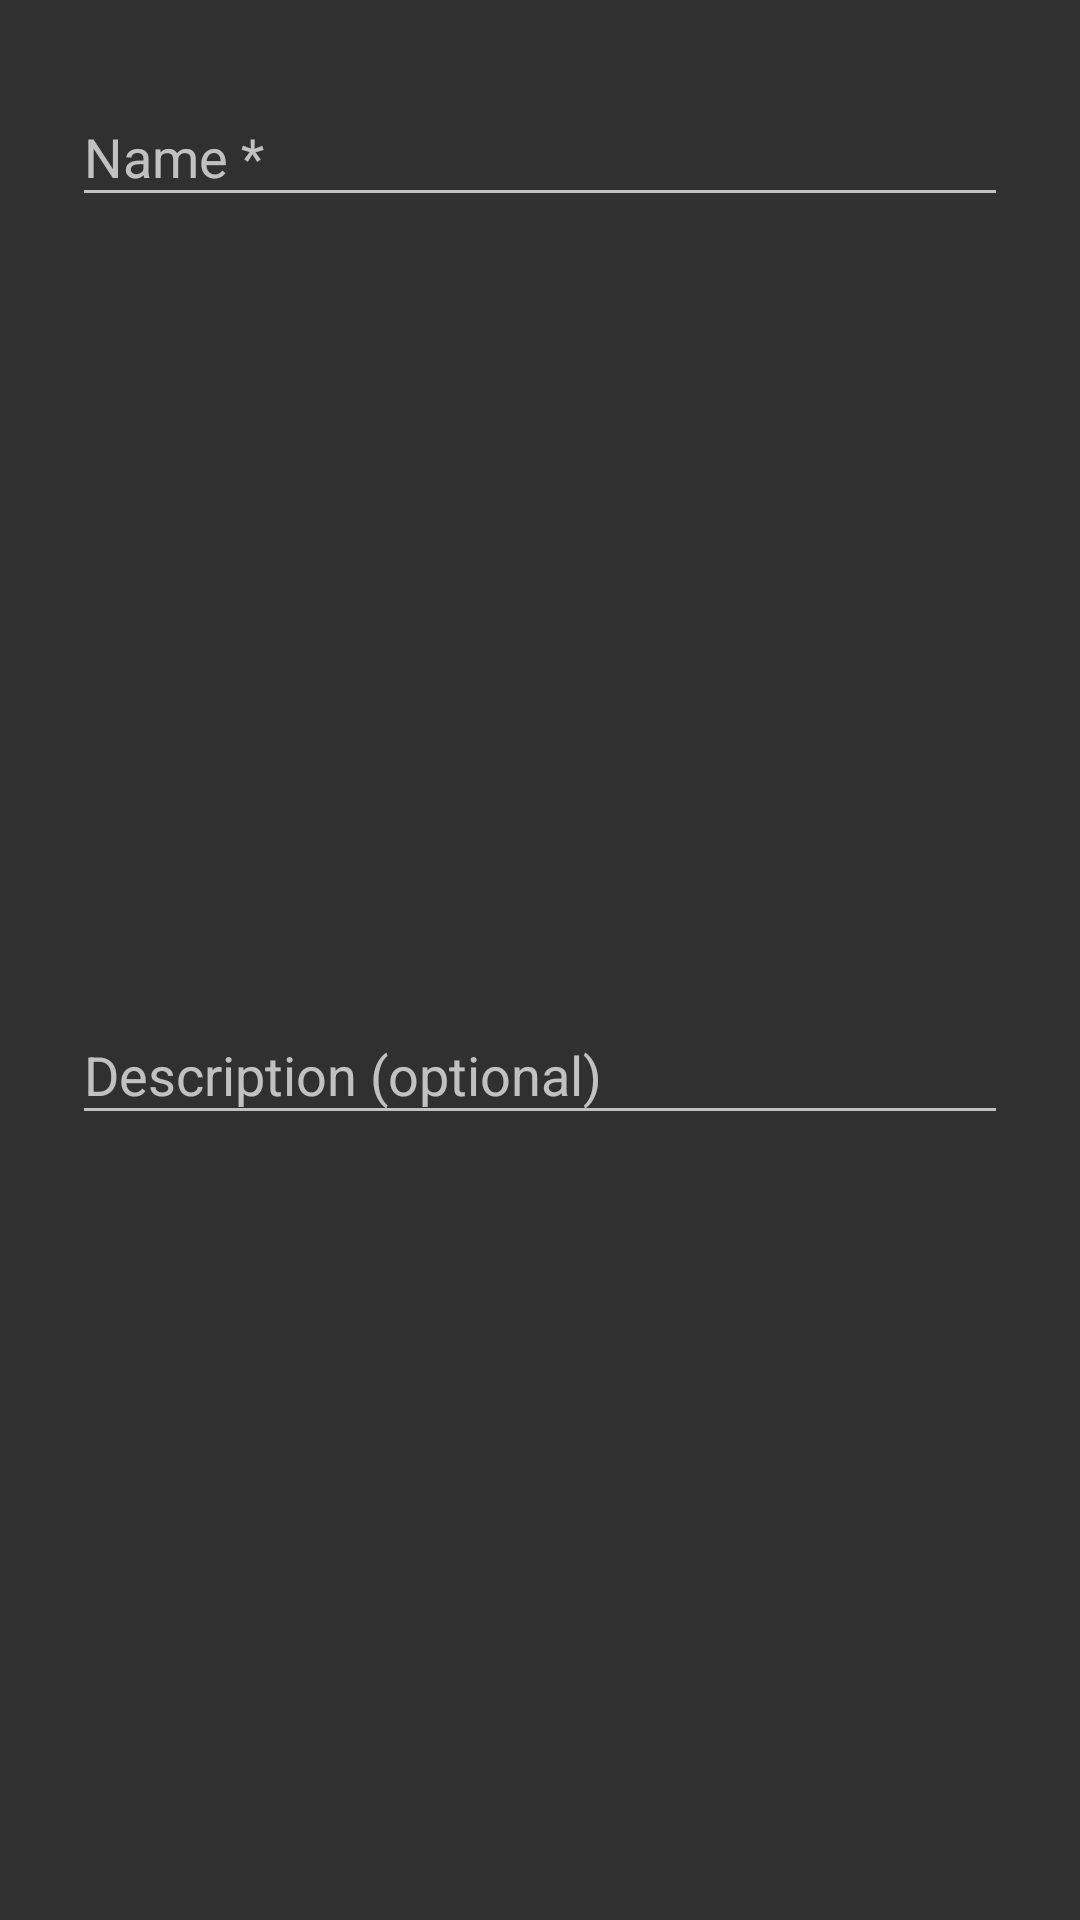

Android layout source for this screen:
<!-- AndroidManifest.xml: application theme AppTheme -->
<!-- res/layout/dialog_add_workout.xml -->
<android.support.constraint.ConstraintLayout xmlns:android="http://schemas.android.com/apk/res/android"
    xmlns:app="http://schemas.android.com/apk/res-auto"
    xmlns:tools="http://schemas.android.com/tools"
    android:layout_width="match_parent"
    android:layout_height="wrap_content"
    tools:context="com.boyz.code.workouttimer.fragment.AddWorkoutDialogFragment">

    <android.support.design.widget.TextInputLayout
        android:id="@+id/textInputLayout"
        android:layout_width="match_parent"
        android:layout_height="wrap_content"
        android:layout_marginEnd="24dp"
        android:layout_marginStart="24dp"
        android:layout_marginTop="20dp"
        app:layout_constraintEnd_toEndOf="parent"
        app:layout_constraintStart_toStartOf="parent"
        app:layout_constraintTop_toTopOf="parent">

        <android.support.design.widget.TextInputEditText
            android:id="@+id/addWorkoutDialogNameInput"
            android:layout_width="match_parent"
            android:layout_height="wrap_content"
            android:hint="Name *"
            android:inputType="textCapWords" />

    </android.support.design.widget.TextInputLayout>

    <android.support.design.widget.TextInputLayout
        android:layout_width="match_parent"
        android:layout_height="wrap_content"
        android:layout_marginBottom="24dp"
        android:layout_marginEnd="24dp"
        android:layout_marginStart="24dp"
        android:layout_marginTop="16dp"
        app:layout_constraintBottom_toBottomOf="parent"
        app:layout_constraintEnd_toEndOf="parent"
        app:layout_constraintStart_toStartOf="parent"
        app:layout_constraintTop_toBottomOf="@+id/textInputLayout">

        <android.support.design.widget.TextInputEditText
            android:id="@+id/addWorkoutDialogDescriptionInput"
            android:layout_width="match_parent"
            android:layout_height="wrap_content"
            android:hint="Description (optional)"
            android:inputType="textCapSentences|textMultiLine" />

    </android.support.design.widget.TextInputLayout>

</android.support.constraint.ConstraintLayout>
<!-- resources referenced by this layout -->
<resources>
  <style name="AppTheme" parent="@style/Theme.AppCompat">
          
      </style>
</resources>
